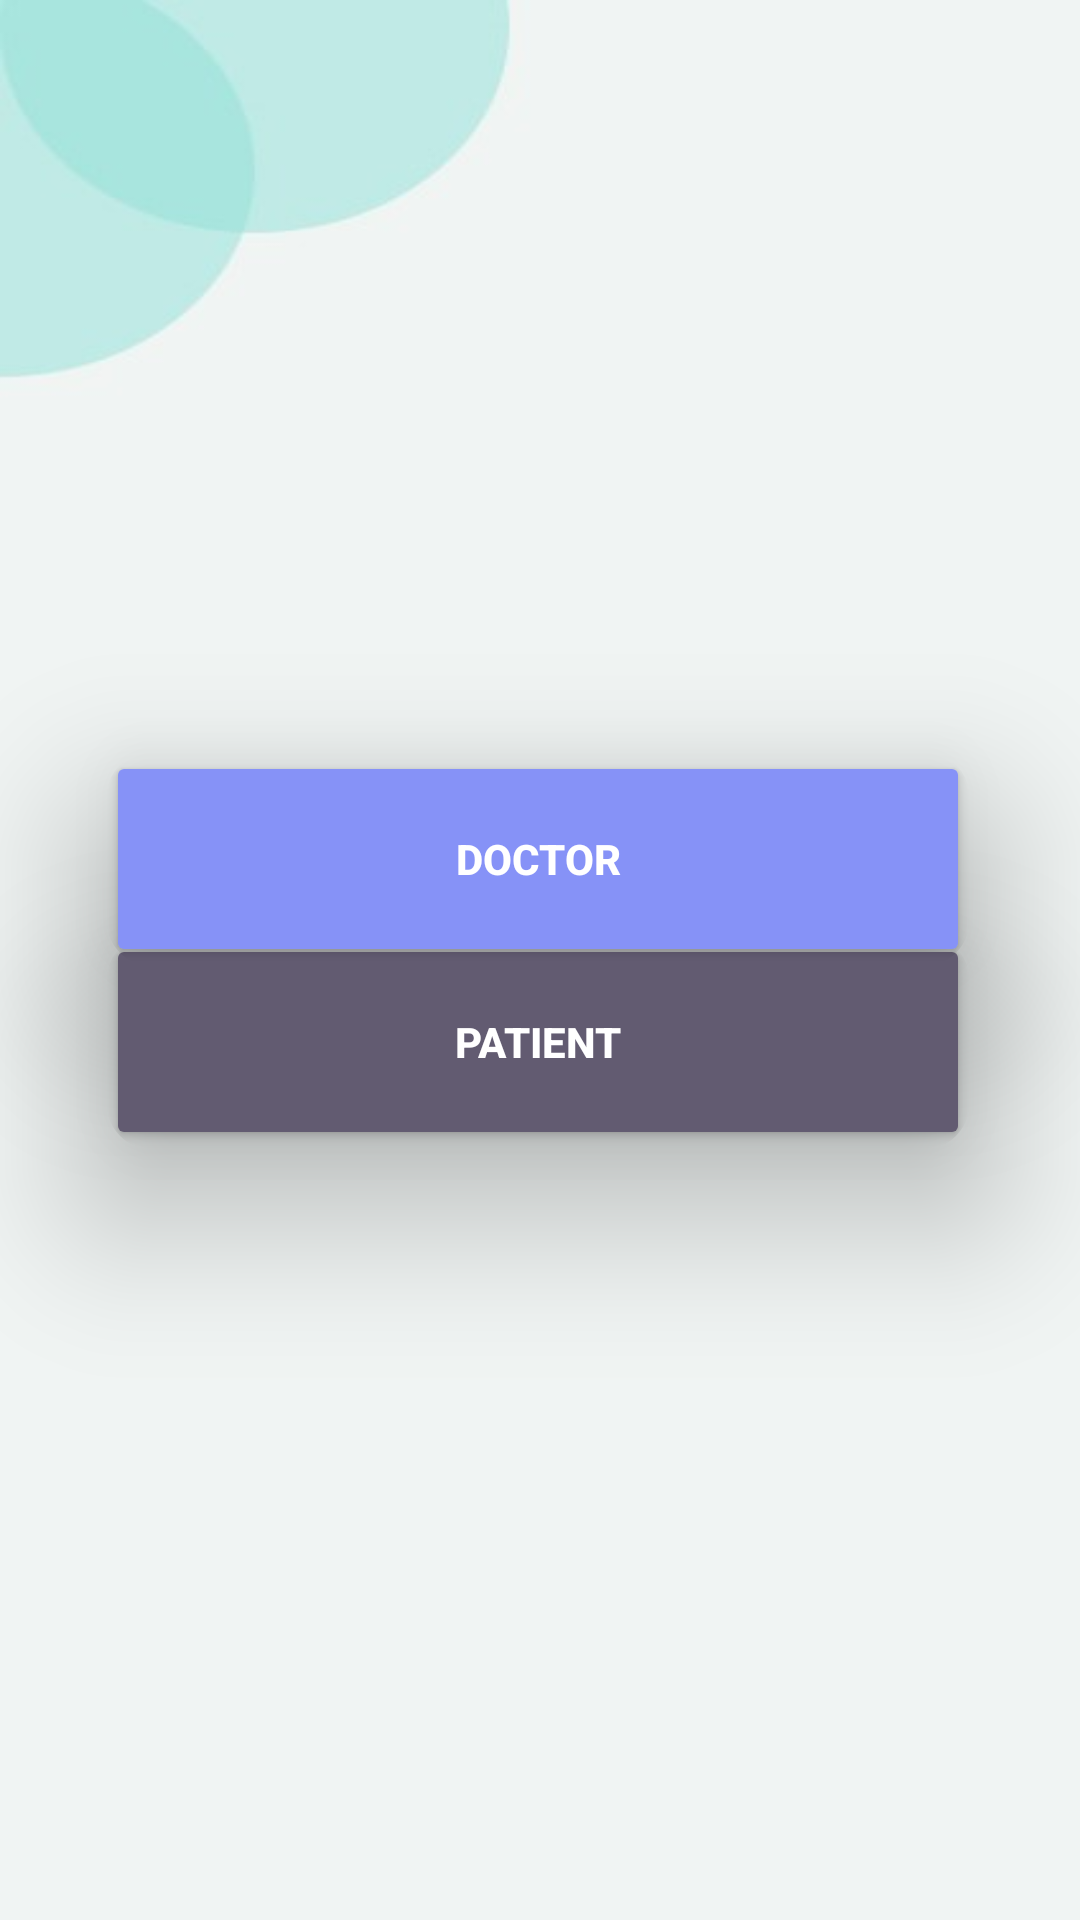

Layout XML and referenced resources for this Android screen:
<!-- AndroidManifest.xml: application theme Theme.MediLink -->
<!-- res/layout/activity_home_page.xml -->
<?xml version="1.0" encoding="utf-8"?>
<androidx.constraintlayout.widget.ConstraintLayout xmlns:android="http://schemas.android.com/apk/res/android"
    xmlns:app="http://schemas.android.com/apk/res-auto"
    xmlns:tools="http://schemas.android.com/tools"
    android:id="@+id/main"
    android:layout_width="match_parent"
    android:layout_height="match_parent"
    android:background="@drawable/hpage"
    tools:context=".GolbalActivities.HomePage"
    tools:layout_editor_absoluteX="0dp"
    tools:layout_editor_absoluteY="0dp">

    

    

    <androidx.cardview.widget.CardView
        android:id="@+id/doc_card"
        android:layout_width="0dp"
        android:layout_height="wrap_content"
        app:cardBackgroundColor="#00FFFFFF"
        app:cardCornerRadius="16dp"
        app:cardElevation="30dp"
        app:layout_constraintBottom_toBottomOf="parent"
        app:layout_constraintEnd_toEndOf="parent"
        app:layout_constraintHorizontal_bias="0.493"
        app:layout_constraintStart_toStartOf="parent"
        app:layout_constraintTop_toTopOf="parent"
        app:layout_constraintVertical_bias="0.548"
        app:layout_constraintWidth_percent="0.8">

        <Button
            android:id="@+id/pat_side"
            android:layout_width="match_parent"
            android:layout_height="72dp"
            android:backgroundTint="?attr/colorSecondary"
            android:padding="12dp"
            android:text="Patient"
            android:textColor="@android:color/white"
            android:textStyle="bold"
            tools:layout_editor_absoluteX="39dp"
            tools:layout_editor_absoluteY="403dp" />


    </androidx.cardview.widget.CardView>



    <androidx.cardview.widget.CardView
        android:id="@+id/pat_card"
        android:layout_width="0dp"
        android:layout_height="wrap_content"
        android:layout_marginTop="10dp"
        app:cardBackgroundColor="#00FFFFFF"
        app:cardCornerRadius="16dp"
        app:cardElevation="30dp"
        app:layout_constraintBottom_toBottomOf="parent"

        app:layout_constraintEnd_toEndOf="parent"
        app:layout_constraintHorizontal_bias="0.493"
        app:layout_constraintStart_toStartOf="parent"
        app:layout_constraintTop_toTopOf="parent"
        app:layout_constraintVertical_bias="0.431"
        app:layout_constraintWidth_percent="0.8">

        <Button
            android:id="@+id/doc_side"
            android:layout_width="match_parent"
            android:layout_height="72dp"
            android:backgroundTint="?attr/colorPrimary"
            android:padding="12dp"
            android:text="Doctor"
            android:textColor="@android:color/white"
            android:textStyle="bold"
            tools:layout_editor_absoluteX="39dp"
            tools:layout_editor_absoluteY="323dp" />

    </androidx.cardview.widget.CardView>


</androidx.constraintlayout.widget.ConstraintLayout>
<!-- resources referenced by this layout -->
<resources>
  <!-- drawable hpage: jpeg bitmap (drawable, 8092 bytes) -->
  <style name="Theme.MediLink" parent="Base.Theme.MediLink" />
  <style name="Base.Theme.MediLink" parent="Theme.Material3.Light.NoActionBar">
          <item name="android:forceDarkAllowed" tools:targetApi="q">false</item>
          
          <item name="colorPrimary">@color/Lavendar</item>
          <item name="colorPrimaryVariant">@color/Lavendar</item>
      </style>
  <color name="Lavendar">#8692F7</color>
</resources>
